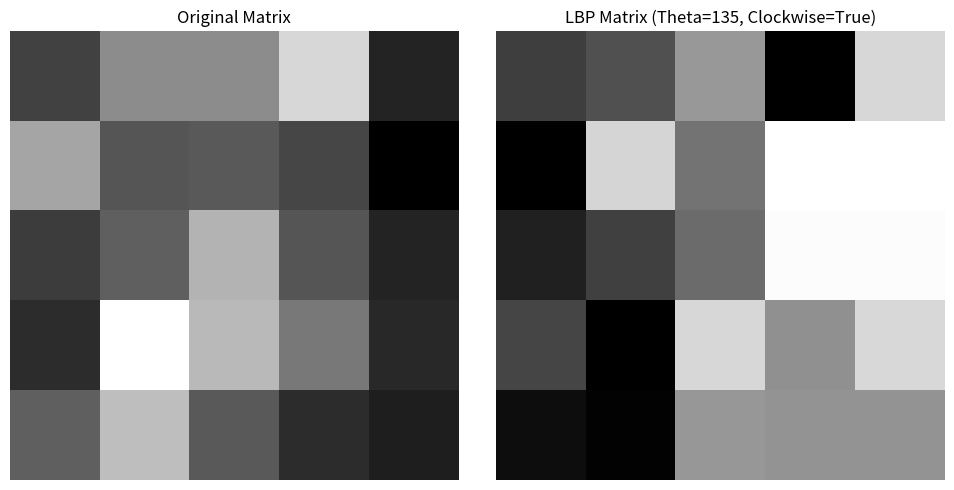

The script that saved this image: (Note: this script raises an exception after producing the figure.)
'''
========================================================================
        ╦ ╦┌─┐┌─┐┌─┐┌─┐┌┬┐  ╔╦╗┌─┐┌─┐┌┬┐┬ ┬  ╔╗ ┌─┐┬  ┌─┐┬ ┬┌─┐
        ╠═╣│ │└─┐└─┐├─┤│││  ║║║├─┤│ ┬ ││└┬┘  ╠╩╗├─┤│  ├─┤├─┤├─┤
        ╩ ╩└─┘└─┘└─┘┴ ┴┴ ┴  ╩ ╩┴ ┴└─┘─┴┘ ┴   ╚═╝┴ ┴┴─┘┴ ┴┴ ┴┴ ┴
========================================================================
# Author: Hossam Magdy Balaha
# Initial Creation Date: Jun 20th, 2024
# Last Modification Date: Feb 17th, 2025
# Permissions and Citation: Refer to the README file.
'''

# Import necessary libraries.
import numpy as np
import matplotlib.pyplot as plt


def BuildLBPKernel(
  distance=1,  # Distance parameter to determine the size of the kernel.
  theta=135,  # Angle parameter to rotate the kernel (default is 135 degrees).
  isClockwise=False,  # Direction of rotation (False means counterclockwise).
):
  """
  Build a kernel matrix for Local Binary Pattern (LBP) computation.
  The kernel is generated based on the specified distance and angle (theta).
  The kernel is a square matrix of size (2 * distance + 1) x (2 * distance + 1).
  The kernel is filled with powers of 2, representing the weights of the pixels
  in the LBP computation. The kernel is rotated by the specified angle (theta)
  in a clockwise or counterclockwise direction.

  Args:
    distance (int): Distance from the center pixel to the surrounding pixels.
    theta (int): Angle in degrees for the kernel rotation.
    isClockwise (bool): Direction of rotation (True for clockwise, False for counterclockwise).

  Returns:

  """

  # Check if the distance is less than 1, raising a ValueError if true.
  if (distance < 1):
    raise ValueError("Distance must be greater than or equal to 1.")

  # Calculate the total number of elements on the edges.
  noOfElements = 8 * distance  # Total number of edge elements is 8 * distance.

  # Calculate the angle between consecutive elements.
  angle = 360.0 / float(noOfElements)  # Divide 360 degrees by the total number of edge elements.

  # Check if the angle (theta) is outside the valid range (0 to 360 degrees), raising a ValueError if true.
  if (theta < 0 or theta > 360):
    raise ValueError("Theta must be between 0 and 360 degrees.")

  # Check if the angle (theta) is not a multiple of (angle) degrees, raising a ValueError if true.
  if (theta % angle != 0):
    raise ValueError("Theta must be a multiple of the angle between elements.")

  # Calculate the size of the matrix.
  n = 2 * distance + 1  # The size of the kernel is (2 * distance + 1) x (2 * distance + 1).

  # Initialize the matrix with zeros.
  kernel = np.zeros((n, n), dtype=np.uint32)  # Create a zero-filled matrix of size n x n.

  # Generate the coordinates for the edges of the kernel in a clockwise order.
  coordinates = []  # List to store the edge coordinates of the kernel.

  # Add coordinates for the leftmost column (top to bottom).
  for row in range(0, n):  # Iterate over rows from top to bottom.
    coordinates.append((row, 0))  # Append (row, 0) for the leftmost column.

  # Add coordinates for the bottommost row (left to right).
  for col in range(0, n):  # Iterate over columns from left to right.
    coordinates.append((n - 1, col))  # Append (n-1, col) for the bottommost row.

  # Add coordinates for the rightmost column (bottom to top).
  for row in range(n - 1, -1, -1):  # Iterate over rows from bottom to top.
    coordinates.append((row, n - 1))  # Append (row, n-1) for the rightmost column.

  # Add coordinates for the topmost row (right to left).
  for col in range(n - 1, -1, -1):  # Iterate over columns from right to left.
    coordinates.append((0, col))  # Append (0, col) for the topmost row.

  # Remove the repeated coordinates.
  for i in range(len(coordinates) - 1, 0, -1):  # Iterate from the end to the beginning.
    if (coordinates[i] == coordinates[i - 1]):  # Check if the current coordinate is equal to the previous one.
      coordinates.pop(i)  # Remove the current coordinate if it is a duplicate.
  # Remove the last coordinate if it is equal to the first one.
  if (coordinates[-1] == coordinates[0]):  # Check if the last coordinate is equal to the first one.
    coordinates.pop(-1)  # Remove the last coordinate if it is a duplicate.

  # Calculate the shift required to rotate the kernel by the given theta.
  thetaShift = int((theta - 135) / angle)  # Determine how many positions to shift based on theta.

  # Rotate the coordinates list by thetaShift positions.
  coordinates = coordinates[thetaShift:] + coordinates[:thetaShift]  # Shift the coordinates list.

  # Assign powers of 2 to the edge elements in the kernel.
  counter = 0  # Counter to track the current power of 2.

  # Iterate through the shifted coordinates and assign values to the kernel.
  for i in range(len(coordinates)):  # Loop through all edge coordinates.
    x = coordinates[i][0]  # Extract the x-coordinate.
    y = coordinates[i][1]  # Extract the y-coordinate.
    if (kernel[y, x] == 0):  # Check if the position is still zero (not yet assigned).
      kernel[y, x] = 2 ** counter  # Assign 2^counter to the current position.
      counter += 1  # Increment the counter for the next power of 2.

  # If the rotation direction is not clockwise, rotate the kernel counterclockwise.
  if (not isClockwise):
    kernel = kernel.T

  return kernel  # Return the final kernel matrix.


def LocalBinaryPattern2D(
  matrix,
  distance=1,
  theta=135,
  isClockwise=False,
  normalizeLBP=False,
):
  """
  Compute the Local Binary Pattern (LBP) matrix for a given 2D matrix.
  This function calculates the LBP values based on the specified distance,
  angle (theta), and direction (clockwise or counterclockwise).
  The LBP is a texture descriptor that encodes local patterns in the image,
  making it useful for various image analysis tasks.

  Args:
    matrix (np.ndarray): Input 2D matrix (grayscale) for LBP computation.
    distance (int): Distance from the center pixel to the surrounding pixels.
    theta (int): Angle in degrees for the LBP computation (must be a multiple of 45).
    isClockwise (bool): Direction of LBP computation (True for clockwise, False for counterclockwise).
    normalizeLBP (bool): Flag to normalize the LBP values (default is False).

  Returns:
    np.ndarray: LBP matrix with the same shape as the input image, containing LBP values.
  """

  # Check if the distance is less than 1, raising a ValueError if true.
  if (distance < 1):
    raise ValueError("Distance must be greater than or equal to 1.")
  # Check if the distance exceeds half of the image dimensions, raising a ValueError if true.
  if (distance > matrix.shape[0] // 2 or distance > matrix.shape[1] // 2):
    raise ValueError("Distance must be less than half of the matrix dimensions.")
  # Check if the angle (theta) is outside the valid range (0 to 360 degrees), raising a ValueError if true.
  if (theta < 0 or theta > 360):
    raise ValueError("Theta must be between 0 and 360 degrees.")
  # Check if the angle (theta) is not a multiple of 45 degrees, raising a ValueError if true.
  if (theta % 45 != 0):
    raise ValueError("Theta must be a multiple of 45 degrees.")

  # Calculate the size of the kernel window based on the distance parameter.
  windowSize = distance * 2 + 1
  # Determine the center coordinates of the kernel window.
  centerX = windowSize // 2
  centerY = windowSize // 2

  # Build the LBP kernel using the specified parameters.
  kernel = BuildLBPKernel(
    distance=distance,
    theta=theta,
    isClockwise=isClockwise,
  )

  # Initialize an empty matrix to store the computed LBP values.
  lbpMatrix = np.zeros(matrix.shape, dtype=np.uint32)
  # Pad the input matrix with zeros to handle boundary conditions during convolution.
  paddedA = np.pad(matrix, distance, mode="constant", constant_values=0)

  # Iterate through each pixel in the input matrix to compute its LBP value.
  for y in range(distance, matrix.shape[0] + distance):
    for x in range(distance, matrix.shape[1] + distance):
      # Extract the region of interest (ROI) around the current pixel.
      region = paddedA[
               y - distance:y + distance + 1,
               x - distance:x + distance + 1
               ]
      # Compare each pixel in the ROI with the center pixel to create a binary mask.
      comp = region >= region[centerY, centerX]
      # Compute the LBP value for the current pixel by summing the weighted kernel values.
      lbpMatrix[y - distance, x - distance] = np.sum(kernel[comp])

  # Normalize the LBP values if the flag is set to True.
  if (normalizeLBP):
    # Find the minimum and maximum LBP values in the matrix.
    minValue = np.min(lbpMatrix)
    maxValue = np.max(lbpMatrix)
    # Normalize the LBP values to the range [0, 255].
    lbpMatrix = ((lbpMatrix - minValue) / (maxValue - minValue) * 255)
    # Ensure the LBP matrix is of type uint8.
    lbpMatrix = lbpMatrix.astype(np.uint8)

  # Return the computed LBP matrix.
  return lbpMatrix


# Define the input matrix A containfing integer values.
A = [
  [17, 32, 32, 47, 11],
  [37, 21, 22, 18, 4],
  [16, 23, 40, 21, 11],
  [13, 55, 41, 28, 12],
  [23, 42, 22, 13, 10],
]

# Alternatively, you can use the following matrix for testing:
# A = [
#   [1, 2, 2, 2, 1],
#   [4, 4, 3, 2, 5],
#   [1, 3, 4, 2, 5],
#   [4, 3, 3, 4, 2],
#   [4, 3, 1, 2, 4],
# ]

# Convert the input matrix A into a NumPy array with unsigned 8-bit integers.
A = np.array(A, dtype=np.uint8)

# Set the distance parameter for the Local Binary Pattern (LBP) computation.
distance = 1

# Specify whether the LBP computation should follow a clockwise direction.
isClockwise = True

# Define the starting angle (theta) for the LBP computation, measured in degrees.
thetaDegree = 135  # Start from the top-left corner.

# Flag to normalize the LBP values (default is False).
normalizeLBP = True

# Create a kernel matrix to represent the LBP pattern weights.
lbpMatrix = LocalBinaryPattern2D(
  matrix=A,  # Input matrix for LBP computation.
  distance=distance,  # Distance from the center pixel to the surrounding pixels.
  theta=thetaDegree,  # Angle in degrees for the kernel rotation.
  isClockwise=isClockwise,  # Direction of rotation (True for clockwise, False for counterclockwise).
  normalizeLBP=normalizeLBP,  # Flag to normalize the LBP values (default is False).
)

# Print the original input matrix for reference.
print("Original Matrix:")
print(A)
print()

# Print the computed LBP matrix with the specified parameters.
print(
  f"LBP Matrix using Theta={thetaDegree}, "
  f"Clockwise={isClockwise}, "
  f"Distance={distance}, "
  f"Normalize={normalizeLBP}:"
)
print(lbpMatrix)

# Plot the original matrix and the LBP matrix side by side.
plt.figure(figsize=(10, 5))
plt.subplot(1, 2, 1)
plt.imshow(A, cmap="gray", interpolation="nearest")
plt.title("Original Matrix")
plt.axis("off")  # Hide the axes for better visualization.
plt.tight_layout()  # Adjust layout to prevent overlap.
plt.subplot(1, 2, 2)
plt.imshow(lbpMatrix, cmap="gray", interpolation="nearest")
plt.title(f"LBP Matrix (Theta={thetaDegree}, Clockwise={isClockwise})")
plt.axis("off")  # Hide the axes for better visualization.
plt.tight_layout()  # Adjust layout to prevent overlap.
plt.savefig("Data/LBP_Matrix.png", dpi=720, bbox_inches="tight")  # Save the plot as an image.
plt.show()  # Display the plot.
plt.close()  # Close the plot to free up memory.
